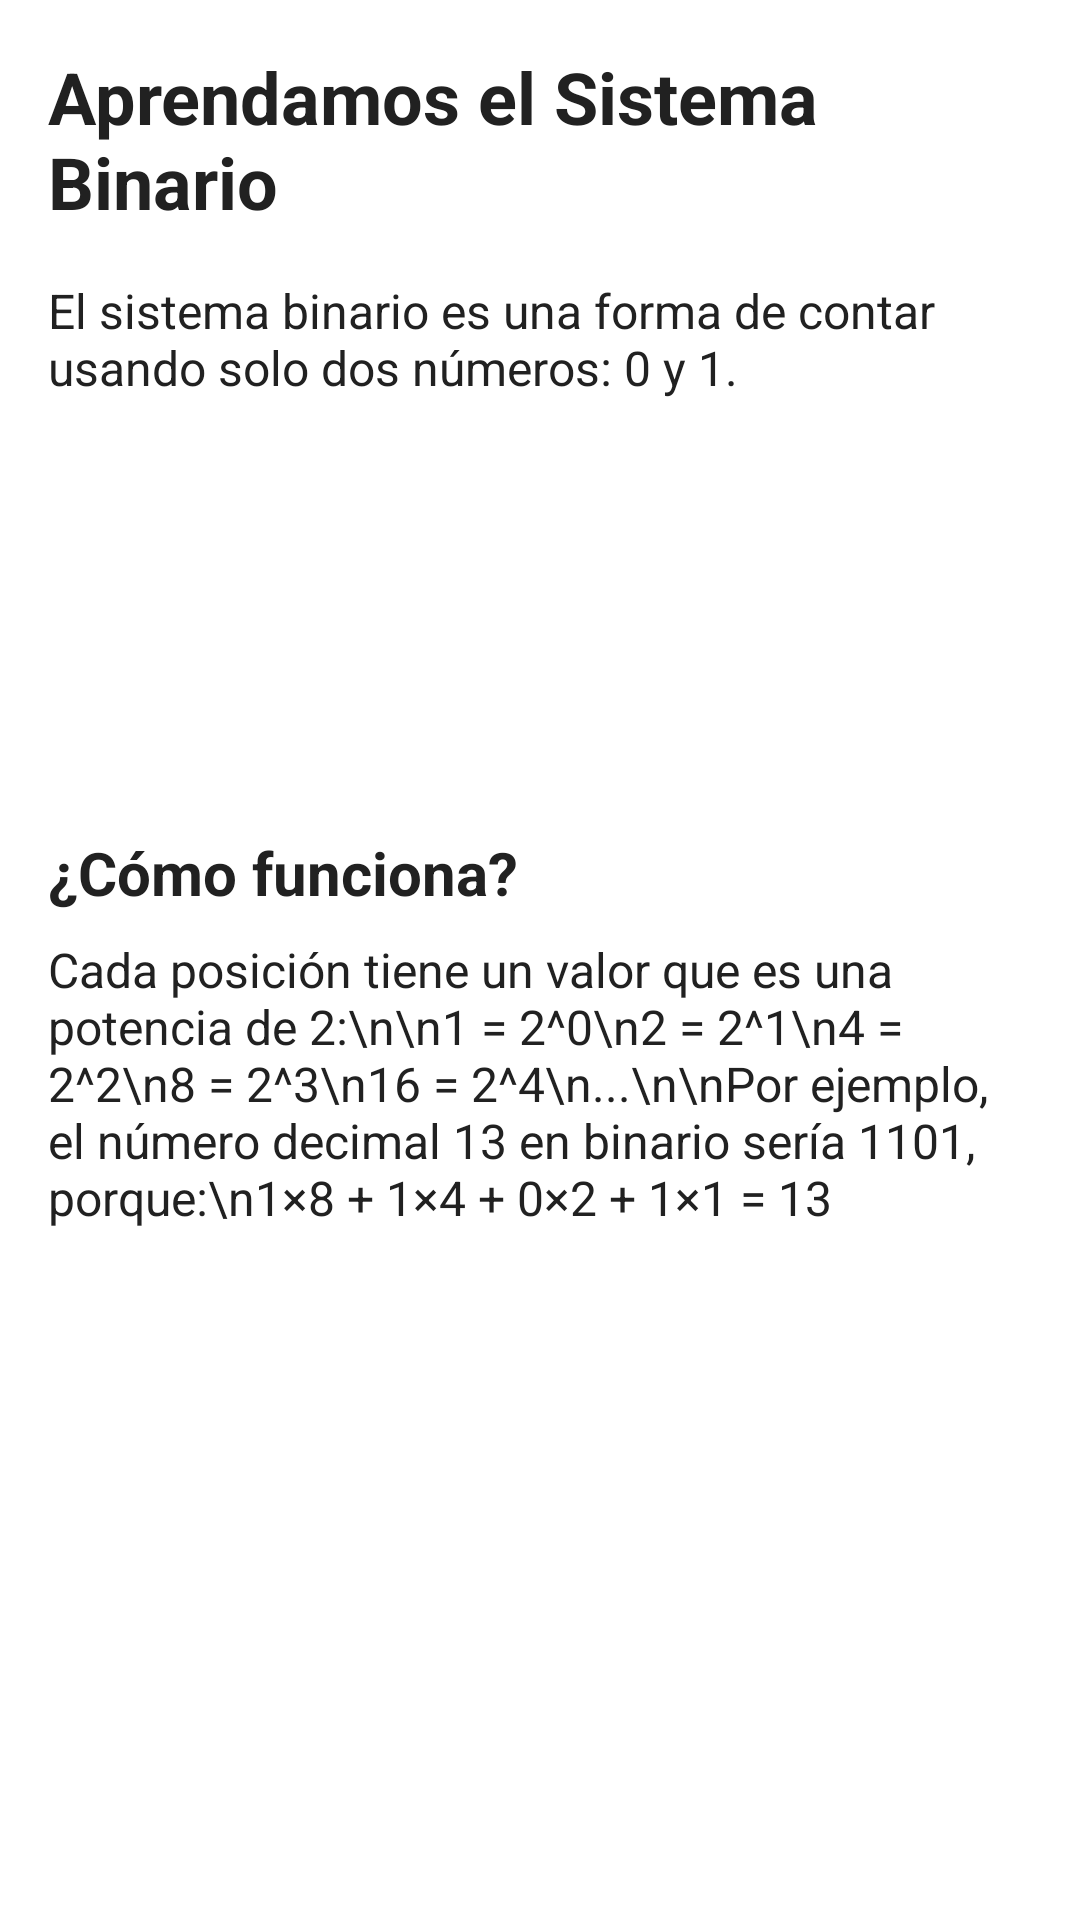

Write the Android layout XML for this screen, with the resource values it uses.
<!-- AndroidManifest.xml: application theme Theme.DAMNexamen1 -->
<!-- res/layout/fragment_learn.xml -->
<?xml version="1.0" encoding="utf-8"?>
<androidx.constraintlayout.widget.ConstraintLayout
    xmlns:android="http://schemas.android.com/apk/res/android"
    xmlns:app="http://schemas.android.com/apk/res-auto"
    xmlns:tools="http://schemas.android.com/tools"
    android:layout_width="match_parent"
    android:layout_height="match_parent"
    tools:context=".LearnFragment">

    <ScrollView
        android:layout_width="match_parent"
        android:layout_height="match_parent">

        <LinearLayout
            android:layout_width="match_parent"
            android:layout_height="wrap_content"
            android:orientation="vertical"
            android:padding="16dp">

            <TextView
                android:id="@+id/title_text"
                android:layout_width="match_parent"
                android:layout_height="wrap_content"
                android:text="Aprendamos el Sistema Binario"
                android:textSize="24sp"
                android:textStyle="bold"
                android:gravity="start"
                android:layout_marginBottom="16dp" />

            <TextView
                android:layout_width="match_parent"
                android:layout_height="wrap_content"
                android:text="El sistema binario es una forma de contar usando solo dos números: 0 y 1."
                android:textSize="16sp"
                android:layout_marginBottom="8dp" />

            <ImageView
                android:id="@+id/binary_image"
                android:layout_width="200dp"
                android:layout_height="120dp"
                android:layout_gravity="center"
                android:contentDescription="@string/binary_image_desc"
                android:src="@drawable/binary_example"
                android:layout_marginBottom="16dp" />

            <TextView
                android:layout_width="match_parent"
                android:layout_height="wrap_content"
                android:text="¿Cómo funciona?"
                android:textSize="20sp"
                android:textStyle="bold"
                android:layout_marginBottom="8dp" />

            <TextView
                android:layout_width="match_parent"
                android:layout_height="wrap_content"
                android:text="Cada posición tiene un valor que es una potencia de 2:\n\n1 = 2^0\n2 = 2^1\n4 = 2^2\n8 = 2^3\n16 = 2^4\n...\n\nPor ejemplo, el número decimal 13 en binario sería 1101, porque:\n1×8 + 1×4 + 0×2 + 1×1 = 13"
                android:textSize="16sp"
                android:layout_marginBottom="16dp" />

            <Button
                android:id="@+id/go_to_quiz_button"
                style="@style/Widget.MaterialComponents.Button"
                android:layout_width="match_parent"
                android:layout_height="wrap_content"
                android:text="¡Vamos a practicar!"
                android:drawableEnd="@drawable/arrow_forward"
                android:layout_marginTop="24dp" />

        </LinearLayout>
    </ScrollView>

</androidx.constraintlayout.widget.ConstraintLayout>
<!-- resources referenced by this layout -->
<resources>
  <string name="binary_image_desc">Ilustración del sistema binario con ceros y unos</string>
  <style name="Theme.DAMNexamen1" parent="Base.Theme.IPNTheme" />
  <style name="Base.Theme.IPNTheme" parent="Theme.Material3.DayNight.NoActionBar">
          <item name="colorPrimary">@color/ipn_primary</item>
          <item name="colorPrimaryVariant">@color/ipn_primary_variant</item>
          <item name="android:statusBarColor">@color/ipn_primary_variant</item>
          <item name="android:windowBackground">@color/white</item>
          <item name="colorSurface">@color/white</item>
          <item name="android:textColor">@color/text_light</item>
      </style>
  <color name="ipn_primary">#A61C3C</color>
  <color name="ipn_primary_variant">#7A1429</color>
  <color name="white">#FFFFFFFF</color>
  <color name="text_light">#212121</color>
</resources>
